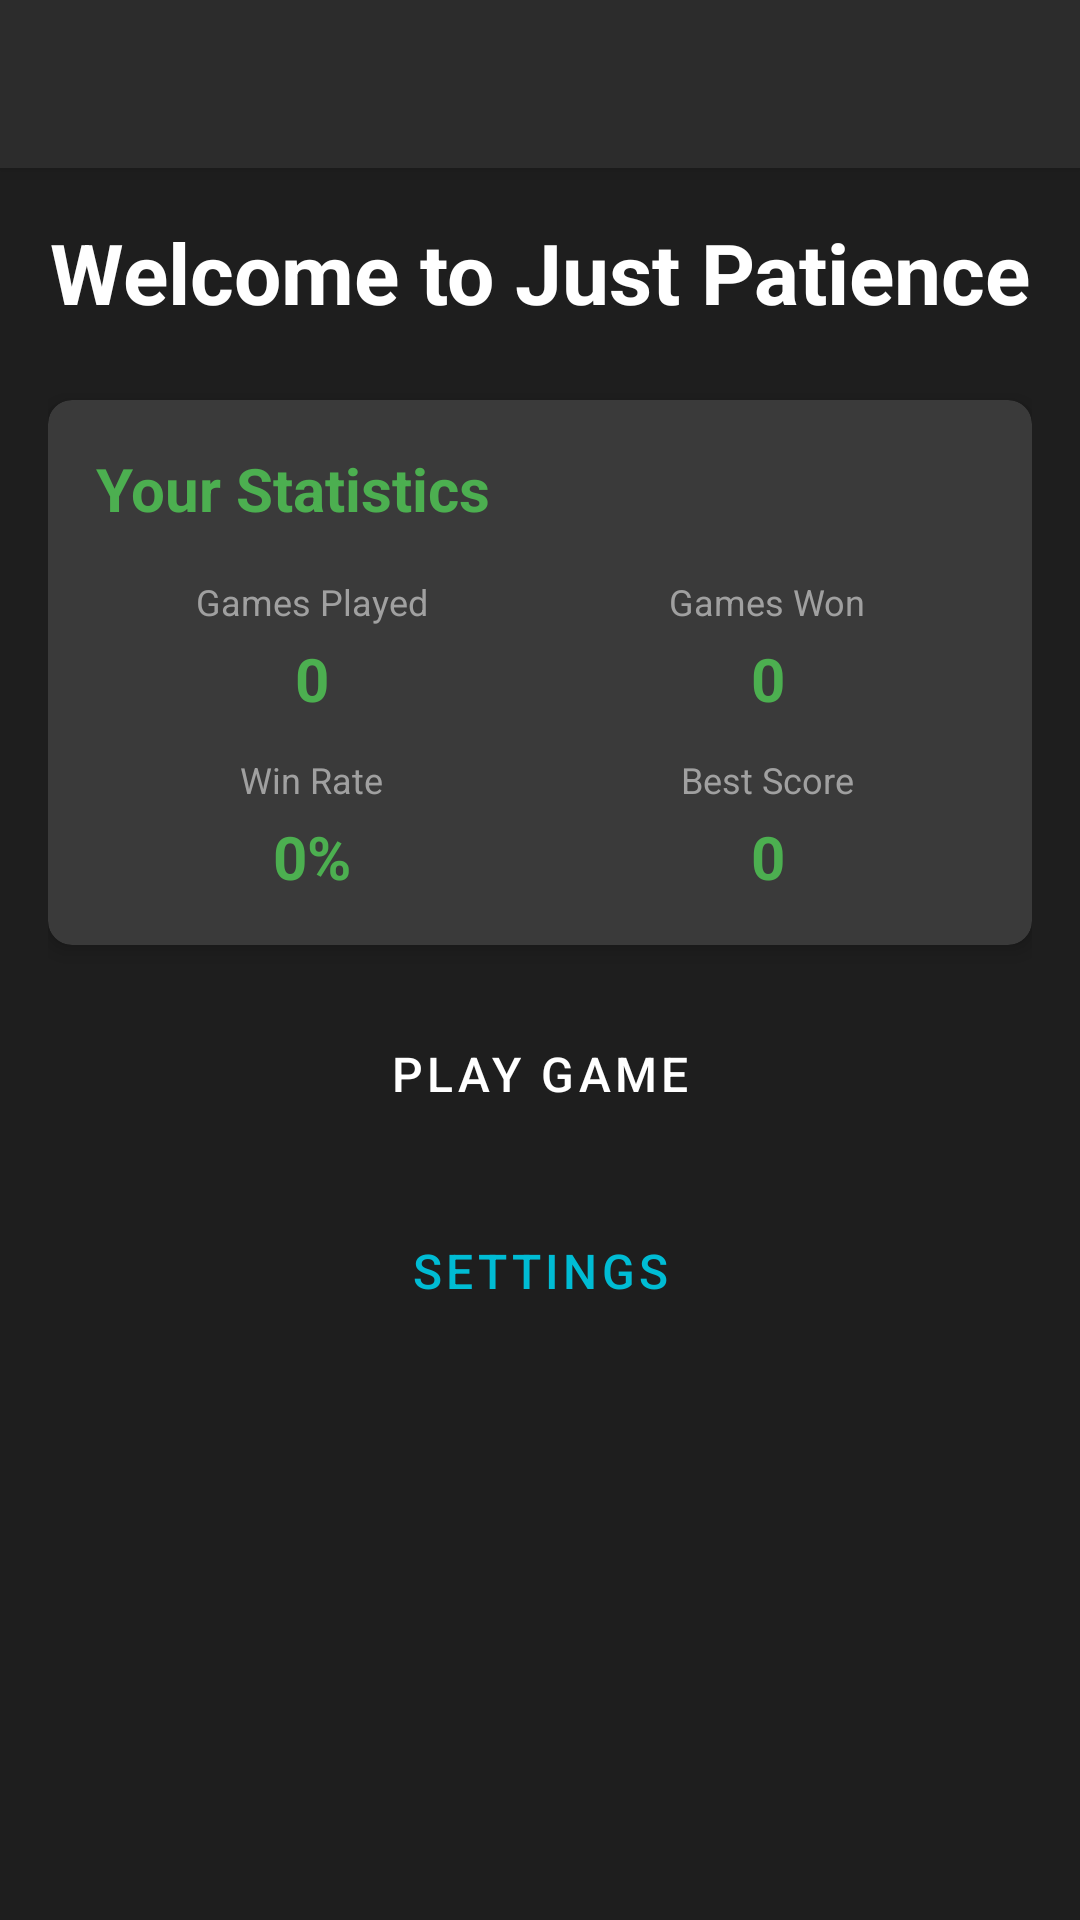

The Android layout XML behind this screen, and the referenced resources:
<!-- AndroidManifest.xml: application theme Theme.JustPatience -->
<!-- res/layout/activity_home_menu.xml -->
<?xml version="1.0" encoding="utf-8"?>
<LinearLayout xmlns:android="http://schemas.android.com/apk/res/android"
    xmlns:app="http://schemas.android.com/apk/res-auto"
    android:layout_width="match_parent"
    android:layout_height="match_parent"
    android:orientation="vertical"
    android:background="@color/background_color">

    
    <com.google.android.material.appbar.AppBarLayout
        android:layout_width="match_parent"
        android:layout_height="wrap_content"
        android:background="@color/toolbar_color"
        android:elevation="4dp">

        <androidx.appcompat.widget.Toolbar
            android:id="@+id/toolbar"
            android:layout_width="match_parent"
            android:layout_height="?attr/actionBarSize"
            android:background="@color/toolbar_color"
            app:titleTextColor="@color/text_color" />
    </com.google.android.material.appbar.AppBarLayout>

    
    <ScrollView
        android:layout_width="match_parent"
        android:layout_height="0dp"
        android:layout_weight="1"
        android:fillViewport="true">

        <LinearLayout
            android:layout_width="match_parent"
            android:layout_height="wrap_content"
            android:orientation="vertical"
            android:padding="16dp">

            
            <TextView
                android:layout_width="match_parent"
                android:layout_height="wrap_content"
                android:text="Welcome to Just Patience"
                android:textSize="28sp"
                android:textStyle="bold"
                android:textColor="@color/text_color"
                android:gravity="center"
                android:layout_marginBottom="24dp" />

            
            <androidx.cardview.widget.CardView
                android:layout_width="match_parent"
                android:layout_height="wrap_content"
                android:layout_marginBottom="16dp"
                app:cardBackgroundColor="@color/dark_surface_color"
                app:cardElevation="4dp"
                app:cardCornerRadius="8dp">

                <LinearLayout
                    android:layout_width="match_parent"
                    android:layout_height="wrap_content"
                    android:orientation="vertical"
                    android:padding="16dp">

                    <TextView
                        android:layout_width="match_parent"
                        android:layout_height="wrap_content"
                        android:text="Your Statistics"
                        android:textSize="20sp"
                        android:textStyle="bold"
                        android:textColor="@color/colorPrimary"
                        android:layout_marginBottom="16dp" />

                    
                    <LinearLayout
                        android:layout_width="match_parent"
                        android:layout_height="wrap_content"
                        android:orientation="horizontal"
                        android:layout_marginBottom="12dp">

                        <LinearLayout
                            android:layout_width="0dp"
                            android:layout_height="wrap_content"
                            android:layout_weight="1"
                            android:orientation="vertical"
                            android:gravity="center_horizontal"
                            android:layout_marginEnd="8dp">

                            <TextView
                                android:layout_width="wrap_content"
                                android:layout_height="wrap_content"
                                android:text="Games Played"
                                android:textColor="@color/text_color_secondary"
                                android:textSize="12sp"
                                android:layout_marginBottom="4dp" />

                            <TextView
                                android:id="@+id/tv_games_played"
                                android:layout_width="wrap_content"
                                android:layout_height="wrap_content"
                                android:text="0"
                                android:textColor="@color/colorPrimary"
                                android:textSize="20sp"
                                android:textStyle="bold" />
                        </LinearLayout>

                        <LinearLayout
                            android:layout_width="0dp"
                            android:layout_height="wrap_content"
                            android:layout_weight="1"
                            android:orientation="vertical"
                            android:gravity="center_horizontal">

                            <TextView
                                android:layout_width="wrap_content"
                                android:layout_height="wrap_content"
                                android:text="Games Won"
                                android:textColor="@color/text_color_secondary"
                                android:textSize="12sp"
                                android:layout_marginBottom="4dp" />

                            <TextView
                                android:id="@+id/tv_games_won"
                                android:layout_width="wrap_content"
                                android:layout_height="wrap_content"
                                android:text="0"
                                android:textColor="@color/colorPrimary"
                                android:textSize="20sp"
                                android:textStyle="bold" />
                        </LinearLayout>
                    </LinearLayout>

                    <LinearLayout
                        android:layout_width="match_parent"
                        android:layout_height="wrap_content"
                        android:orientation="horizontal">

                        <LinearLayout
                            android:layout_width="0dp"
                            android:layout_height="wrap_content"
                            android:layout_weight="1"
                            android:orientation="vertical"
                            android:gravity="center_horizontal"
                            android:layout_marginEnd="8dp">

                            <TextView
                                android:layout_width="wrap_content"
                                android:layout_height="wrap_content"
                                android:text="Win Rate"
                                android:textColor="@color/text_color_secondary"
                                android:textSize="12sp"
                                android:layout_marginBottom="4dp" />

                            <TextView
                                android:id="@+id/tv_win_rate"
                                android:layout_width="wrap_content"
                                android:layout_height="wrap_content"
                                android:text="0%"
                                android:textColor="@color/colorPrimary"
                                android:textSize="20sp"
                                android:textStyle="bold" />
                        </LinearLayout>

                        <LinearLayout
                            android:layout_width="0dp"
                            android:layout_height="wrap_content"
                            android:layout_weight="1"
                            android:orientation="vertical"
                            android:gravity="center_horizontal">

                            <TextView
                                android:layout_width="wrap_content"
                                android:layout_height="wrap_content"
                                android:text="Best Score"
                                android:textColor="@color/text_color_secondary"
                                android:textSize="12sp"
                                android:layout_marginBottom="4dp" />

                            <TextView
                                android:id="@+id/tv_highest_score"
                                android:layout_width="wrap_content"
                                android:layout_height="wrap_content"
                                android:text="0"
                                android:textColor="@color/colorPrimary"
                                android:textSize="20sp"
                                android:textStyle="bold" />
                        </LinearLayout>
                    </LinearLayout>

                    
                    <TextView
                        android:id="@+id/tv_last_game_summary"
                        android:layout_width="match_parent"
                        android:layout_height="wrap_content"
                        android:text="Last game: 42 moves, 3:45, Won"
                        android:textColor="@color/text_color_secondary"
                        android:textSize="13sp"
                        android:gravity="center"
                        android:layout_marginTop="8dp"
                        android:visibility="gone" />
                </LinearLayout>
            </androidx.cardview.widget.CardView>

            
            <Button
                android:id="@+id/btn_play_game"
                style="@style/Widget.MaterialComponents.Button"
                android:layout_width="match_parent"
                android:layout_height="wrap_content"
                android:text="Play Game"
                android:textSize="16sp"
                android:padding="16dp"
                android:layout_marginBottom="12dp"
                android:backgroundTint="@color/colorPrimary" />

            <Button
                android:id="@+id/btn_continue_game"
                style="@style/Widget.MaterialComponents.Button.OutlinedButton"
                android:layout_width="match_parent"
                android:layout_height="wrap_content"
                android:text="Continue Game"
                android:textSize="16sp"
                android:padding="16dp"
                android:layout_marginBottom="12dp"
                android:textColor="@color/colorPrimary"
                app:strokeColor="@color/colorPrimary"
                android:visibility="gone"
                android:enabled="false" />


            <Button
                android:id="@+id/btn_settings"
                style="@style/Widget.MaterialComponents.Button.OutlinedButton"
                android:layout_width="match_parent"
                android:layout_height="wrap_content"
                android:text="Settings"
                android:textSize="16sp"
                android:padding="16dp"
                android:layout_marginBottom="12dp"
                android:textColor="@color/secondary_button_color"
                app:strokeColor="@color/secondary_button_color" />

        </LinearLayout>
    </ScrollView>
</LinearLayout>
<!-- resources referenced by this layout -->
<resources>
  <color name="background_color">#1E1E1E</color>
  <color name="colorPrimary">#4CAF50</color>
  <color name="dark_surface_color">#3A3A3A</color>
  <color name="secondary_button_color">#00BCD4</color>
  <color name="text_color">#FFFFFF</color>
  <color name="text_color_secondary">#A0A0A0</color>
  <color name="toolbar_color">#2C2C2C</color>
  <style name="Theme.JustPatience" parent="Theme.MaterialComponents.DayNight.NoActionBar">
          
          <item name="colorPrimary">@color/purple_500</item>
          <item name="colorPrimaryVariant">@color/purple_700</item>
          <item name="colorOnPrimary">@color/white</item>
          
          <item name="colorSecondary">@color/teal_200</item>
          <item name="colorSecondaryVariant">@color/teal_700</item>
          <item name="colorOnSecondary">@color/black</item>
          
          <item name="android:statusBarColor" tools:targetApi="l">?attr/colorPrimaryVariant</item>
          
          <item name="android:windowBackground">@color/background_color</item>
          
          <item name="colorSurface">@color/dark_surface_color</item>
          <item name="colorOnSurface">@color/text_color</item>
      </style>
  <color name="purple_500">#FF6200EE</color>
  <color name="purple_700">#FF3700B3</color>
  <color name="white">#FFFFFFFF</color>
  <color name="teal_200">#FF03DAC5</color>
  <color name="teal_700">#FF018786</color>
  <color name="black">#FF000000</color>
</resources>
